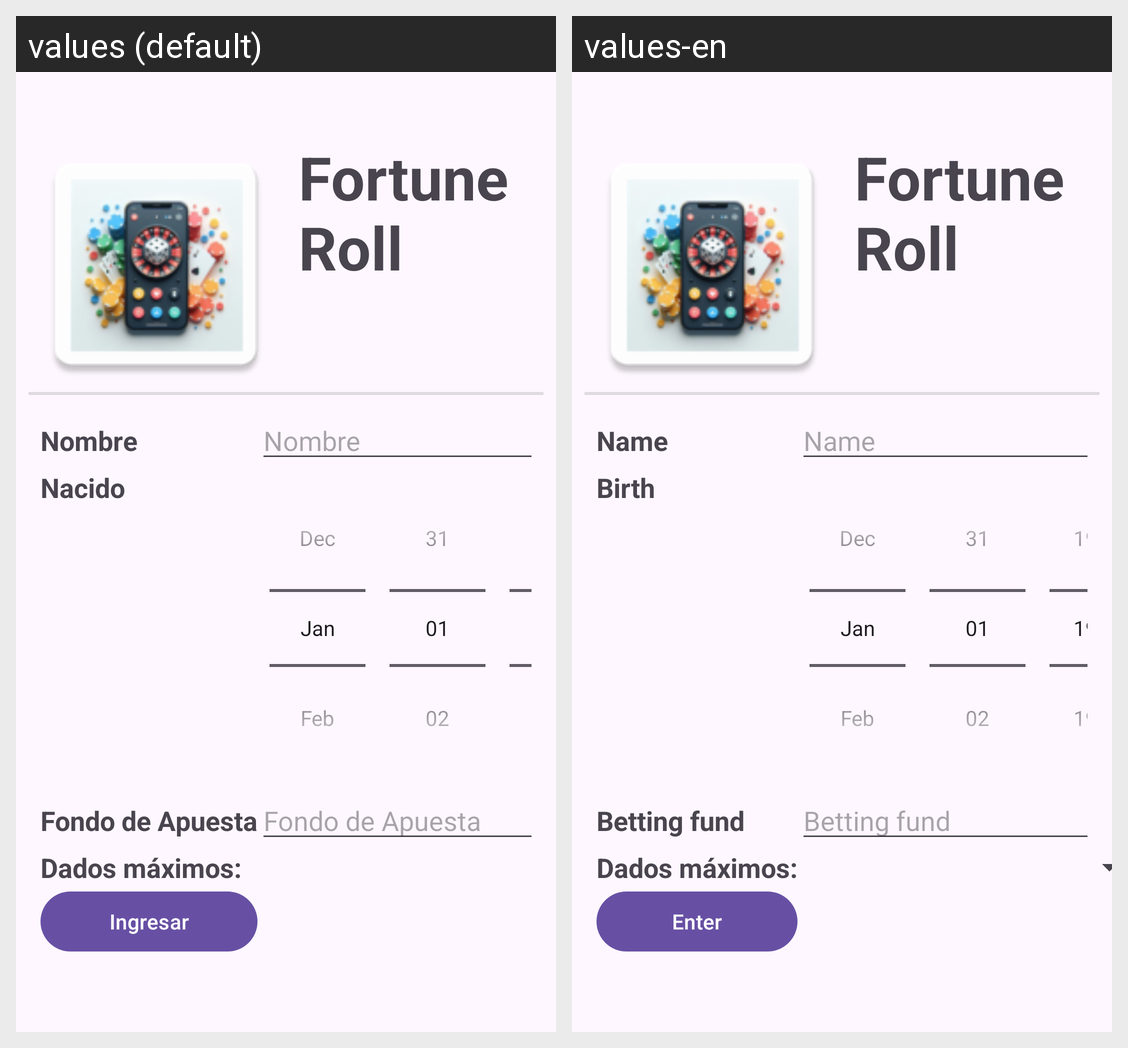

Translations of the strings shown on this Android screen, per locale in the grid:
Android screen res/layout/activity_main.xml rendered under 2 locales, left to right: values (default), values-en. Device: Nexus 5 (rendered at 1080×1920; each locale shown at half size, 540×960, under a caption strip naming it); theme Theme.Examen01.
Strings drawn on this screen, with the default value and each locale's value (text and hints the layout hard-codes, and strings that could not be matched under every locale, appear in the picture but are not listed):

lblNom
  values: Nombre
  values-en: Name

lblFecN
  values: Nacido
  values-en: Birth

lblApuesta
  values: Fondo de Apuesta
  values-en: Betting fund

lblIngresar
  values: Ingresar
  values-en: Enter
